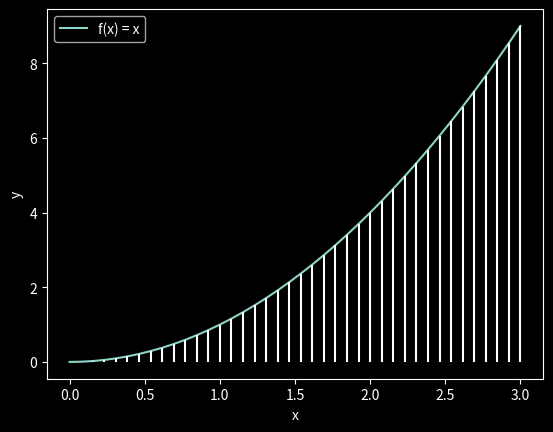

Write the Python code that produced this figure.
import numpy as np
import matplotlib.pyplot as plt


plt.style.use("dark_background")

fig, ax = plt.subplots()

f = lambda x: x**2

x = np.linspace(0,3,40)

ax.plot(x,f(x), label="f(x) = x")
ax.set_xlabel("x")
ax.set_ylabel("y")
plt.legend()


# Plotando as partições,no intervalo [0,3] com 39 subintervalos
for i in range(40):
    ax.vlines(x[i], ymin=0, ymax=f(x[i]))
    plt.pause(0.2)
 
plt.show()
